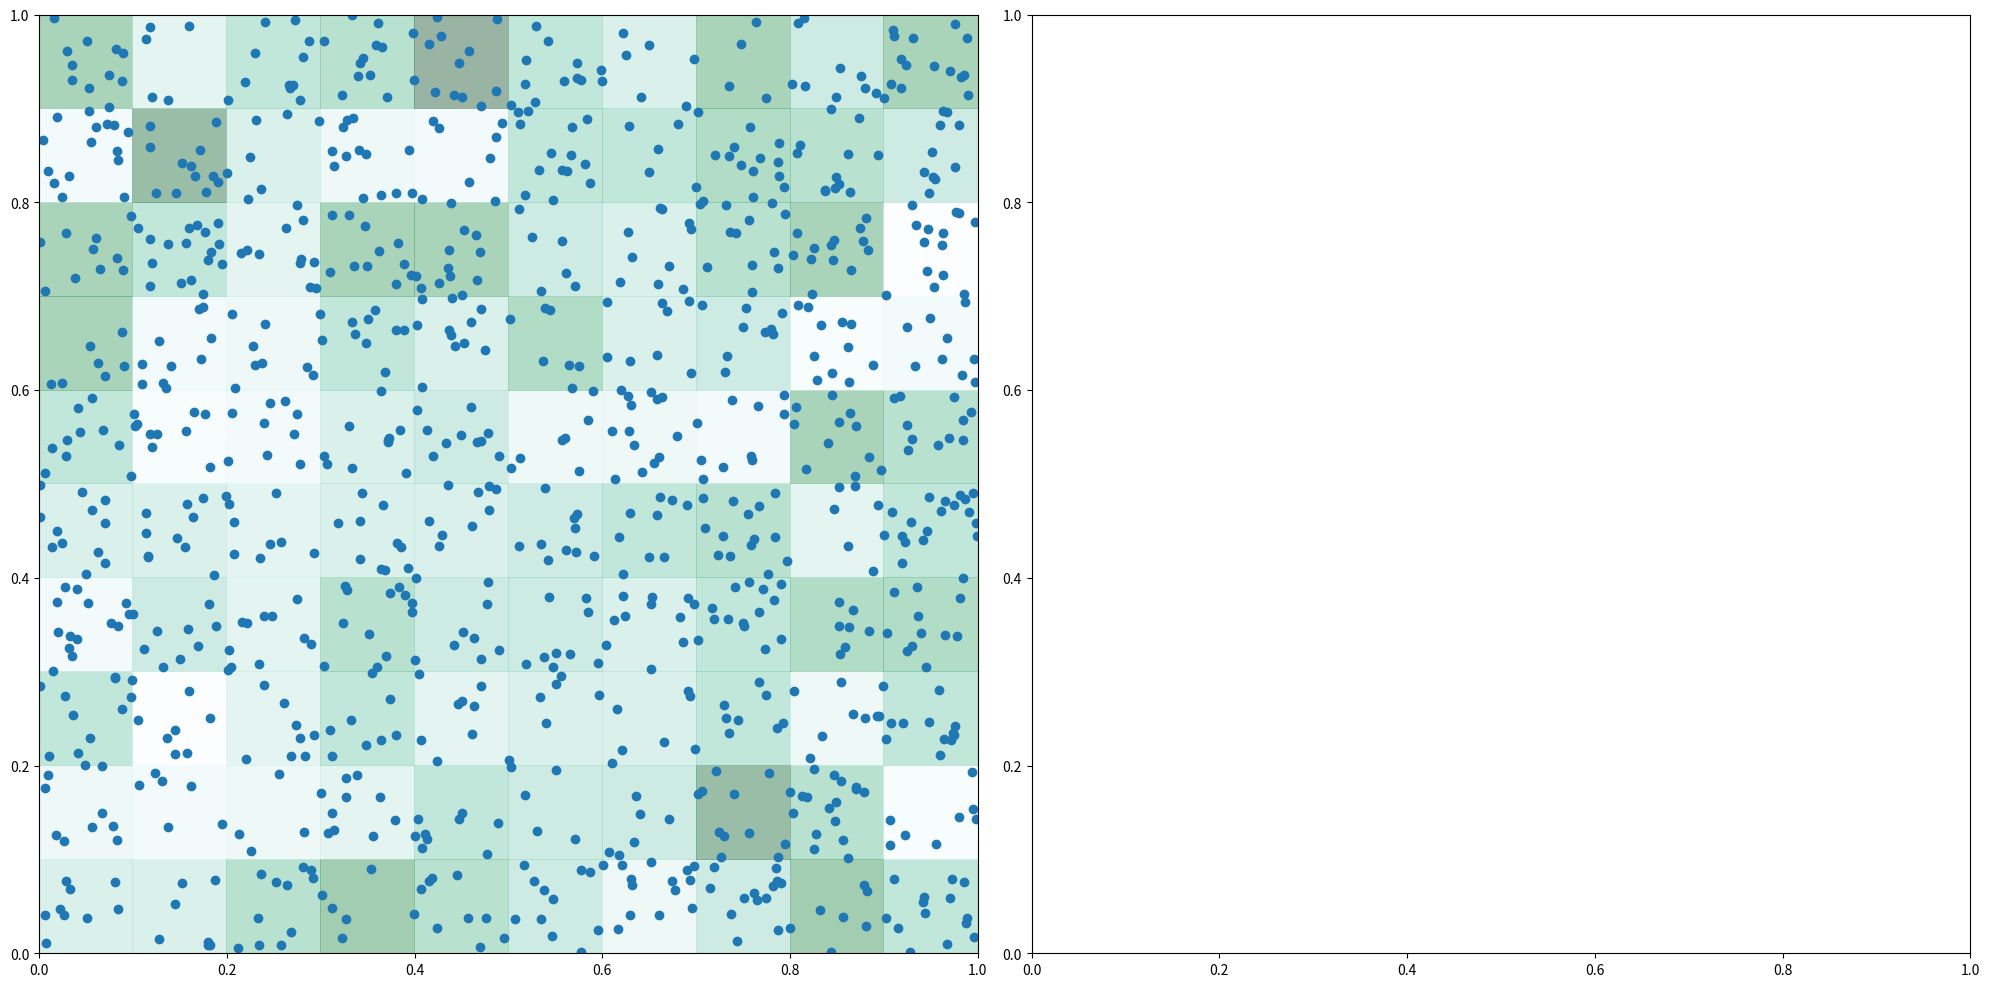

Reproduce this figure in Python. (Note: this script raises an exception after producing the figure.)
import enum
import matplotlib.pyplot as plt
import numpy as np
import os
import itertools

def count_freq(x, y, net_N, lim):

    xlim, ylim = lim
    net_X, net_Y = net_N
    x_tick, y_tick = xlim / net_X, ylim / net_Y
    x_band = np.floor(x / x_tick).reshape(-1,1)
    y_band = np.floor(y / y_tick).reshape(-1,1)
    _, idx, count = np.unique(np.concatenate((x_band, y_band), axis=1), axis=0, return_counts=True, return_index=True)

    coef = np.zeros(net_N)
    xmesh =  ymesh = np.arange(net_X)
    for graph_loc in itertools.product(xmesh[:-1], ymesh[:-1]):
        x_loc, y_loc = graph_loc
        coef_mask = ((x_band == x_loc).flatten() * (y_band == y_loc).flatten()).nonzero()[0]
        coef_x, coef_y = x[coef_mask], y[coef_mask]
        coef_loc = np.corrcoef(coef_x, coef_y)[0,1]
        coef[y_loc, x_loc] = coef_loc if np.isnan(coef_loc) == False else 0.0


    return count.reshape(net_X, net_Y)

output_dir = "/media/pjh3974/demo/test"

net = (10, 10)
lim = (1.0, 1.0)
test_x = np.random.rand(1000)
test_y = np.random.rand(1000)
freq = count_freq(test_x, test_y, net, lim)

fig, ax = plt.subplots(nrows=1, ncols=2, figsize=(20, 10))


X, Y = (np.linspace(0,lim_n,net_n+1) for lim_n, net_n in zip(lim, net))
ax[0].pcolor(X, Y, freq, alpha=0.4, cmap="BuGn", shading='auto')
ax[0].scatter(test_x, test_y)

for axis in ax.flatten():
    axis.set_xlim(0,1)
    axis.set_ylim(0,1)
    axis.set_aspect('equal', adjustable='box')

plt.tight_layout()
plt.savefig(os.path.join(output_dir, "graph.png"))
